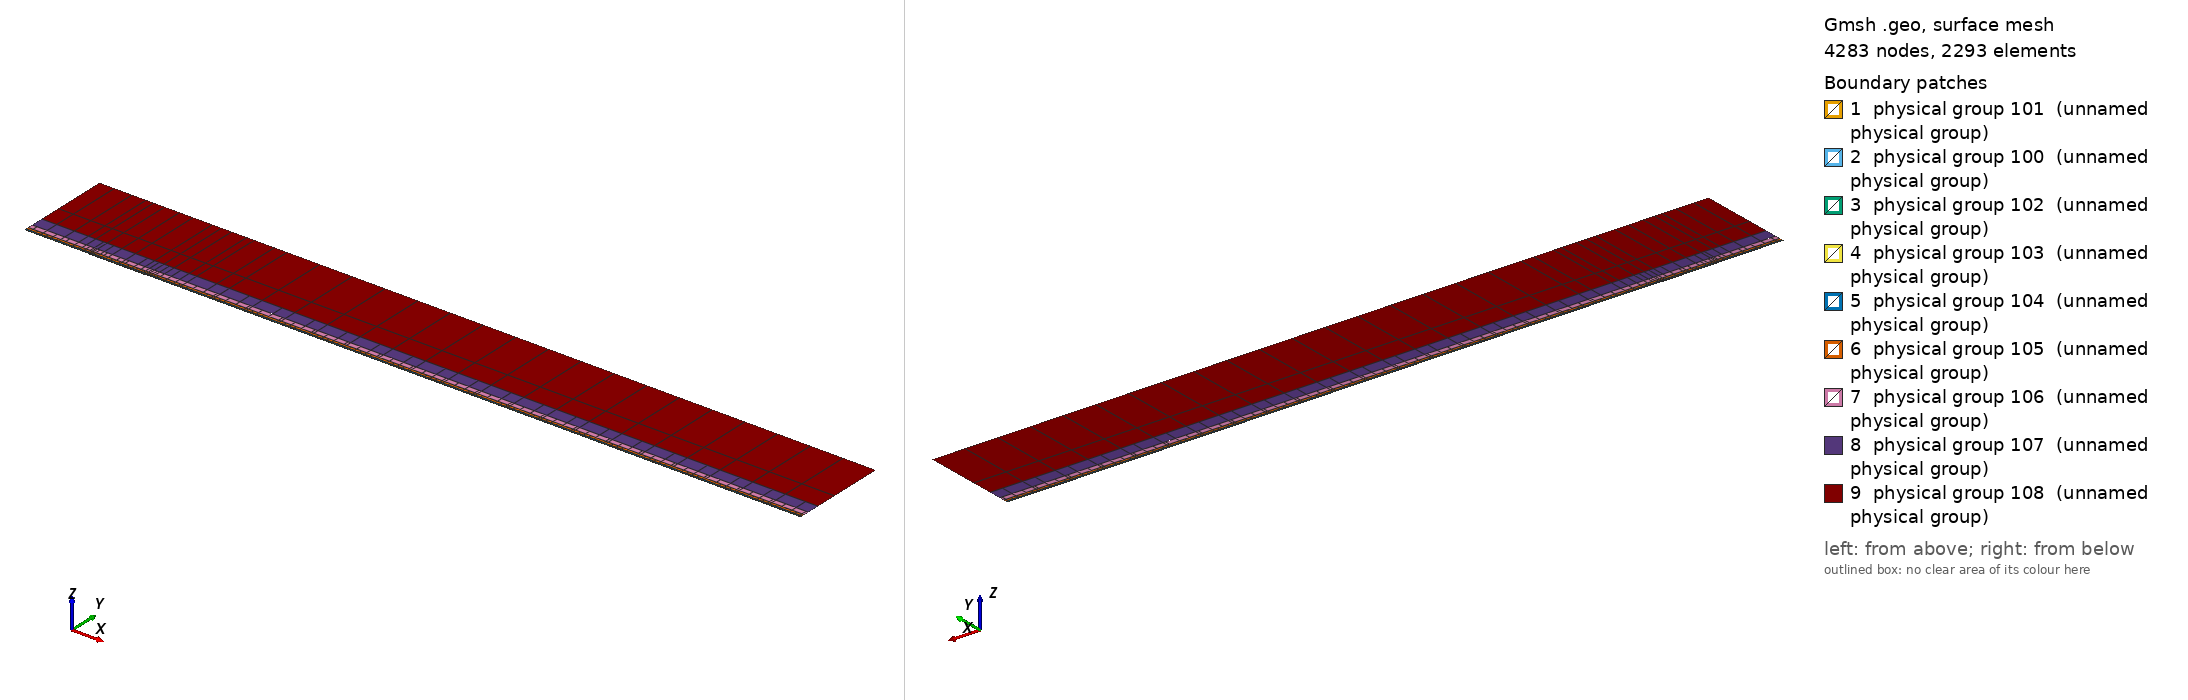

Gmsh geometry script, surface-meshed: 4283 nodes, 2293 surface elements. Boundary patches (legend numbers): 1 physical group 101 (unnamed physical group), 2 physical group 100 (unnamed physical group), 3 physical group 102 (unnamed physical group), 4 physical group 103 (unnamed physical group), 5 physical group 104 (unnamed physical group), 6 physical group 105 (unnamed physical group), 7 physical group 106 (unnamed physical group), 8 physical group 107 (unnamed physical group), 9 physical group 108 (unnamed physical group). Left view from above one corner, right view from below the opposite corner. Legend entries are the model's physical surfaces. The drawing asked Gmsh for element sizes between 1% and 20% of the model's largest extent; the script's own settings can give other sizes.

=== mesh.geo (drawn) ===
// Keep coincident points/curves of the non-conforming interfaces as distinct entities
Geometry.AutoCoherence = 0;

// Macro parameters
deltaStar = 1;
D = 0.8 * deltaStar; // depth of the gap
W = 87 * deltaStar; // width of the gap
BL = 0.25 * deltaStar; // height of the first layer of quad elements (conforming with the gap)
x0 = 100 * deltaStar; // x distance from inflow to gap
lengthOutflow = 1000 * deltaStar; // length after the gap
x3 = W + lengthOutflow; // last point of the domain
height = 150 * deltaStar; // height of the domain

// Micro parameters
dx = 0.15; // horizontal size of the elements at the leading edge of the gap (x = 0)
dx_te = dx; // horizontal size of the elements at the trailing edge of the gap (x = W, most resolution-demanding point in the domain)
dy = 1.25 * dx;

// Horizontal sizes. The first layer of quads (layer L = 0) has size dx (dx_te) at the leading (trailing) edge of the gap, growing with
// ratio q_h[0] away from them up to h_max[0]. Layer L and L + 1 (L = k + 1 is the strip k) are separated by a non-conforming interface
// (except inside the gap, where the first layer is conforming with it).
// NESTED interfaces: the nodes of strip k are a subset of the nodes of the layer below. Two neighbouring faces of the layer below are
// merged into one face (2:1) only if the merged face is not larger than the target size of strip k,
// h_target_k = Min(dx * coarsen_h^(k + 1) + (q_h[k + 1] - 1) * d, h_max[k + 1]) (d = distance to the closest edge of the gap);
// otherwise the face is kept (1:1). Hence every vertex of the upper side of an interface is also a vertex of the lower side, and no
// face of the lower side straddles a vertex of the upper side (a staggered, non-nested interface makes P4 unstable).
y_if[] = {BL, 0.75 * deltaStar, 1.75 * deltaStar, 3.75 * deltaStar, 8 * deltaStar, 16 * deltaStar, 35 * deltaStar}; // heights of the non-conforming interfaces (first one must be BL)
coarsen_h = 2; // horizontal coarsening factor of h_min across each interface
q_h[] = {1.1, 1.15, 1.15, 1.2, 1.25, 1.3, 1.35, 1.4}; // horizontal growth ratio away from the edges of the gap, for each layer
h_max[] = {4, 4, 4, 5, 8, 20, 50, 200}; // R1: refined to resolve the TS waves downstream (DNS: {8, 10, 20, 50, 100, 200, 300, 500}) // maximum horizontal size, for each layer
q_v[] = {1.3, 1.3, 1.3, 1.4, 1.6, 2.0, 2.5}; // vertical growth ratio of the elements in each strip
n_v_min[] = {1, 1, 1, 1, 1, 1, 1, 1};
k_fine_end = 4; // from strip k_fine_end on, the 2:1 merging in each interval starts at the end closest to the gap (otherwise the last
                // face before the leading edge is never merged and becomes a spike of very large aspect ratio in the upper strips)

// Every interface is split in x into segments of length ~seg_len (plus the breakpoints 0, W/2, W). Each segment is a separate
// Nektar++ interface: Nektar++ pairs every rank holding one side of an interface with every rank holding the other side,
// so short segments keep the interface communication local.
seg_len = 50;

// fit (check the file scripts/fit_gmsh.py for more details)
p_in_v_left = 1.0335663036230878 - 1.0234149444433507/(W - 0.8098798097181781)^0.5991729377115732; // densitiy concentration of elements inside the gap, vertically, near the left wall.
p_in_v_right = 1.008073572191136 - 1.1471875292840257/(W - 1.2941255994826328)^0.7890392764815325; // densitiy concentration of elements inside the gap, vertically, near the right wall.
p_in_h_bottom = 0.8; // densitiy concentration of elements inside the gap, horizontally.
p_in_h_top = 0.8; // densitiy concentration of elements inside the gap, horizontally.
p_out_h = 0.5; // densitiy concentration of elements of the first layer, vertically (towards the wall).

// Automated parameters
a_in_v_right = dx_te / (W / 2);
a_in_v_left = dx / (W / 2);
a_in_h_bottom = dy / (D / 2);
a_in_h_top = dx / (D / 2);
a_out_h = dx / BL;

// for the derivation of the formula, see file 20250123_gmshFormula.md in the docs folder
N_in_v_right = Ceil( Log (a_in_v_right / (1 - p_in_v_right + a_in_v_right * p_in_v_right)) / Log(p_in_v_right) );
N_in_v_left = Ceil( Log (a_in_v_left / (1 - p_in_v_left + a_in_v_left * p_in_v_left)) / Log(p_in_v_left) );
N_in_h_bottom = Ceil( Log (a_in_h_bottom / (1 - p_in_h_bottom + a_in_h_bottom * p_in_h_bottom)) / Log(p_in_h_bottom) );
N_in_h_top = Ceil( Log (a_in_h_top / (1 - p_in_h_top + a_in_h_top * p_in_h_top)) / Log(p_in_h_top) );
N_out_h = Ceil( Log (a_out_h / (1 - p_out_h + a_out_h * p_out_h)) / Log(p_out_h) ) + 1; // + 1 is to correct the fact that the distance is too small to properly approximate the dx length
N_out_h = Max(N_out_h, n_v_min[0] + 1);

// ---------------------------
// gap
// ---------------------------
Point(2) = {0,0,0};
Point(3) = {0,-D,0};
Point(4) = {W,-D,0};
Point(5) = {W,0,0};
Point(13) = {W/2,0,0};
Point(15) = {0,-D/2,0};
Point(16) = {W/2,-D,0};
Point(17) = {W,-D/2,0};
Line(2) = {2,15};
Line(3) = {3,16};
Line(4) = {4,17};
Line(14) = {2,13};
Line(15) = {15,3};
Line(16) = {16,4};
Line(17) = {17,5};
Line(18) = {13,5};
Curve Loop(2) = {2, 15, 3, 16, 4, 17, -18, -14};
Plane Surface(2) = {2};
Transfinite Surface {2} = {3, 4, 5, 2};
Transfinite Curve {18, 16} = N_in_v_right Using Progression p_in_v_right;
Transfinite Curve {-14, -3} = N_in_v_left Using Progression p_in_v_left;
Transfinite Curve {15, -4} = N_in_h_bottom Using Progression p_in_h_bottom;
Transfinite Curve {-2, 17} = N_in_h_top Using Progression p_in_h_top;
Recombine Surface {2};

// ---------------------------
// breakpoints of the segments of the interfaces (common to all the horizontal lines)
// ---------------------------
x_int[] = {-x0};
n_seg = Max(Round((x0) / seg_len), 1);
For m In {1:n_seg-1}
  x_int[] += {-x0 + m * x0 / n_seg};
EndFor
x_int[] += {0, W/2, W};
n_seg = Max(Round((x3 - W) / seg_len), 1);
For m In {1:n_seg-1}
  x_int[] += {W + m * (x3 - W) / n_seg};
EndFor
x_int[] += {x3};
nInt = #x_int[] - 1;

// Macro creating a horizontal chain of lines at height y_chain, from -x0 to x3, with points at all the breakpoints x_int[]
// and size h_min_k at the edges of the gap, growing with ratio q_k up to h_max_k.
// If gap_lines == 1, the intervals [0, W/2] and [W/2, W] use the lines gap_l and gap_r instead (conforming with the gap).
// Output: chain[] (lines), chain_cnt[] (number of lines in each interval), p_first, p_last (end points)
// Macro appending to Xc[] the n_ nodes (excluding the first one) of a transfinite line [xa_, xa_ + L_] with n_ elements and progression r_
Macro AddNodes
  For j In {1:n_}
    If (Fabs(r_ - 1) < 1e-12)
      Xc[] += {xa_ + L_ * j / n_};
    Else
      Xc[] += {xa_ + L_ * (r_^j - 1) / (r_^n_ - 1)};
    EndIf
  EndFor
Return

// Macro setting isb_ = 1 if xq_ is one of the breakpoints x_int[]
Macro IsBreakpoint
  isb_ = 0;
  For ib_ In {0:#x_int[]-1}
    If (Fabs(xq_ - x_int[ib_]) < 1e-9)
      isb_ = 1;
    EndIf
  EndFor
Return

// Macro creating the nested chain of strip k from the nodes X_lo[] of the layer below, interval by interval (between breakpoints):
// two neighbouring faces are merged (2:1) if the merged face is not larger than the target size of the strip; otherwise the face
// is kept (1:1). The faces are paired from the left end of each interval, except from strip k_fine_end on in the intervals whose
// fine end (closest edge of the gap) is on the right (x < 0 and W/2 < x < W), which are paired from the right. Output: X_up[]
Macro NestedNodes
  X_up[] = {X_lo[0]};
  j0_ = 0;
  For ii_ In {0:nInt-1}
    // nodes j0_..j1_ of X_lo[] in the interval [x_int[ii_], x_int[ii_ + 1]]
    found_ = 0;
    For jj_ In {j0_ + 1:#X_lo[]-1}
      If (found_ == 0 && Fabs(X_lo[jj_] - x_int[ii_ + 1]) < 1e-9)
        j1_ = jj_; found_ = 1;
      EndIf
    EndFor
    xmi_ = (x_int[ii_] + x_int[ii_ + 1]) / 2;
    rev_ = (k >= k_fine_end && (xmi_ < 0 || (xmi_ > W/2 && xmi_ < W)));
    seg_[] = {};
    If (rev_)
      For jj_ In {j1_:j0_:-1}
        seg_[] += {X_lo[jj_]};
      EndFor
    Else
      For jj_ In {j0_:j1_}
        seg_[] += {X_lo[jj_]};
      EndFor
    EndIf
    // greedy pairing along seg_[] (no breakpoint inside it)
    out_[] = {seg_[0]};
    skip = 0;
    For j In {0:#seg_[]-2}
      If (skip)
        skip = 0;
      Else
        merge = 0;
        If (j + 2 <= #seg_[] - 1)
          xm_ = (seg_[j] + seg_[j + 2]) / 2;
          d_ = (xm_ < W/2 ? Fabs(xm_) : Fabs(xm_ - W));
          hm_ = (xm_ > W/2 ? dx_te : dx) * coarsen_h^(k + 1);
          ht_ = Min(hm_ + (q_h[k + 1] - 1) * d_, h_max[k + 1]);
          If (Fabs(seg_[j + 2] - seg_[j]) <= ht_)
            merge = 1;
          EndIf
        EndIf
        If (merge)
          out_[] += {seg_[j + 2]}; skip = 1;
        Else
          out_[] += {seg_[j + 1]};
        EndIf
      EndIf
    EndFor
    // append the new nodes of the interval (without its first node, already in X_up[]) in increasing x
    If (rev_)
      For jj_ In {#out_[]-2:0:-1}
        X_up[] += {out_[jj_]};
      EndFor
    Else
      For jj_ In {1:#out_[]-1}
        X_up[] += {out_[jj_]};
      EndFor
    EndIf
    j0_ = j1_;
  EndFor
Return

// Macro creating a chain of straight lines (one element each) through the nodes X_up[] at height y_chain.
// Output: chain[] (lines), chain_cnt[] (number of lines in each interval between breakpoints), p_first, p_last
Macro ExplicitChain
  chain[] = {}; chain_cnt[] = {};
  pa = newp; Point(pa) = {X_up[0], y_chain, 0}; p_first = pa;
  cnt = 0;
  For j In {1:#X_up[]-1}
    pb = newp; Point(pb) = {X_up[j], y_chain, 0};
    l = newl; Line(l) = {pa, pb};
    Transfinite Curve {l} = 2;
    chain[] += {l}; cnt += 1;
    xq_ = X_up[j]; Call IsBreakpoint;
    If (isb_)
      chain_cnt[] += {cnt}; cnt = 0;
    EndIf
    pa = pb;
  EndFor
  p_last = pa;
Return

Macro HorizontalChain
  chain[] = {};
  chain_cnt[] = {};
  Xc[] = {x_int[0]}; // x of the nodes of the chain
  pa = newp; Point(pa) = {x_int[0], y_chain, 0};
  p_first = pa;
  For i In {0:nInt-1}
    xm = (x_int[i] + x_int[i + 1]) / 2;
    h_min_i = (xm > W/2 ? Min(h_min_k * dx_te / dx, h_max_k) : h_min_k); // size at the closest edge of the gap
    d_c = (h_max_k - h_min_i) / (q_k - 1); // distance to the gap edge where the size reaches h_max_k
    If (gap_lines && xm > 0 && xm < W)
      If (xm < W/2)
        chain[] += {gap_l}; pb = gap_pm;
        For j In {1:N_in_v_left-1}
          m = N_in_v_left - 1 - j;
          Xc[] += {W/2 - W/2 * (p_in_v_left^m - 1) / (p_in_v_left^(N_in_v_left - 1) - 1)};
        EndFor
      Else
        chain[] += {gap_r}; pb = gap_pr;
        For j In {1:N_in_v_right-1}
          Xc[] += {W/2 + W/2 * (p_in_v_right^j - 1) / (p_in_v_right^(N_in_v_right - 1) - 1)};
        EndFor
      EndIf
      chain_cnt[] += {1};
    Else
      If (gap_lines && x_int[i + 1] == 0)
        pb = gap_pl;
      Else
        pb = newp; Point(pb) = {x_int[i + 1], y_chain, 0};
      EndIf
      // distance of both ends to the closest edge of the gap (the breakpoints include 0, W/2 and W)
      If (xm < 0)
        da = -x_int[i]; db = -x_int[i + 1];
      ElseIf (xm < W/2)
        da = x_int[i]; db = x_int[i + 1];
      ElseIf (xm < W)
        da = W - x_int[i]; db = W - x_int[i + 1];
      Else
        da = x_int[i] - W; db = x_int[i + 1] - W;
      EndIf
      d1 = Min(da, db); d2 = Max(da, db);
      h1 = Min(h_min_i + (q_k - 1) * d1, h_max_k);
      If (d2 <= d_c + 0.5 * h_max_k || d1 >= d_c - 0.5 * h1)
        // a single line: geometric (fine end at the gap side) or uniform
        If (d1 >= d_c - 0.5 * h1)
          n = Max( Round((d2 - d1) / h_max_k), 1 ); prog = 1;
        Else
          h2 = Min(h_min_i + (q_k - 1) * d2, h_max_k);
          n = Max( Round(Log(h2 / h1) / Log(q_k) + (d2 - Min(d2, d_c)) / h_max_k), 1 ); prog = q_k;
        EndIf
        l = newl; Line(l) = {pa, pb};
        Transfinite Curve {l} = n + 1 Using Progression (da < db ? prog : 1/prog);
        xa_ = x_int[i]; L_ = x_int[i + 1] - x_int[i]; n_ = n; r_ = (da < db ? prog : 1/prog); Call AddNodes;
        chain[] += {l};
        chain_cnt[] += {1};
      Else
        // geometric part next to the gap side, uniform part away from it
        n_g = Max( Round(Log(h_max_k / h1) / Log(q_k)), 1 );
        n_u = Max( Round((d2 - d_c) / h_max_k), 1 );
        pm = newp;
        If (da < db)
          Point(pm) = {x_int[i] + (d_c - d1), y_chain, 0};
          lg = newl; Line(lg) = {pa, pm};
          lu = newl; Line(lu) = {pm, pb};
          Transfinite Curve {lg} = n_g + 1 Using Progression q_k;
          Transfinite Curve {lu} = n_u + 1 Using Progression 1;
          chain[] += {lg, lu};
          xa_ = x_int[i]; L_ = d_c - d1; n_ = n_g; r_ = q_k; Call AddNodes;
          xa_ = x_int[i] + (d_c - d1); L_ = x_int[i + 1] - xa_; n_ = n_u; r_ = 1; Call AddNodes;
        Else
          Point(pm) = {x_int[i + 1] - (d_c - d1), y_chain, 0};
          lu = newl; Line(lu) = {pa, pm};
          lg = newl; Line(lg) = {pm, pb};
          Transfinite Curve {lu} = n_u + 1 Using Progression 1;
          Transfinite Curve {lg} = n_g + 1 Using Progression 1/q_k;
          chain[] += {lu, lg};
          xa_ = x_int[i]; L_ = x_int[i + 1] - (d_c - d1) - xa_; n_ = n_u; r_ = 1; Call AddNodes;
          xa_ = x_int[i + 1] - (d_c - d1); L_ = d_c - d1; n_ = n_g; r_ = 1/q_k; Call AddNodes;
        EndIf
        chain_cnt[] += {2};
      EndIf
    EndIf
    pa = pb;
  EndFor
  p_last = pa;
Return

// ---------------------------
// first layer of quads (y in [0, BL]), conforming with the gap
// ---------------------------
Point(11) = {0,BL,0};
Point(14) = {W/2,BL,0};
Point(12) = {W,BL,0};
Line(12) = {11,14};
Line(19) = {14,12};
Transfinite Curve {19} = N_in_v_right Using Progression p_in_v_right;
Transfinite Curve {-12} = N_in_v_left Using Progression p_in_v_left;

h_min_k = dx; h_max_k = h_max[0]; q_k = q_h[0];
gap_lines = 1;
y_chain = 0; gap_l = 14; gap_r = 18; gap_pl = 2; gap_pm = 13; gap_pr = 5;
Call HorizontalChain;
wall0[] = {chain[]}; pw0 = p_first; pw1 = p_last;
y_chain = BL; gap_l = 12; gap_r = 19; gap_pl = 11; gap_pm = 14; gap_pr = 12;
Call HorizontalChain;
top0[] = {chain[]}; top0_cnt[] = {chain_cnt[]}; pt0 = p_first; pt1 = p_last;
X_lo[] = {Xc[]};
gap_lines = 0;

l_in0 = newl; Line(l_in0) = {pt0, pw0};
l_out0 = newl; Line(l_out0) = {pw1, pt1};
Transfinite Curve {l_in0} = N_out_h Using Progression p_out_h;
Transfinite Curve {-l_out0} = N_out_h Using Progression p_out_h;
cl = newcl; Curve Loop(cl) = {wall0[], l_out0, -top0[{#top0[]-1:0:-1}], l_in0};
s0 = news; Plane Surface(s0) = {cl};
Transfinite Surface {s0} = {pw0, pw1, pt1, pt0};
Recombine Surface {s0};
wall[] = {};
For i In {0:#wall0[]-1}
  If (wall0[i] != 14 && wall0[i] != 18)
    wall[] += {wall0[i]};
  EndIf
EndFor

// ---------------------------
// non-conforming quad strips
// ---------------------------
nStrips = #y_if[];
y_if[] += {height};
h_v = BL * (1 - p_out_h) / (1 - p_out_h^(N_out_h - 1)) * p_out_h^0; // largest element of the first layer (top)
inlet_strips[] = {};
outlet_strips[] = {};
lower_if[] = {top0[]};
lower_cnt[] = {top0_cnt[]};
For k In {0:nStrips-1}
  // nodes of the strip: nested in the nodes of the layer below (1:1 or 2:1)
  Call NestedNodes;
  // horizontal lines (new points also at the bottom, so that the interface is non-conforming, but nested)
  y_chain = y_if[k];
  Call ExplicitChain;
  bottom[] = {chain[]}; bottom_cnt[] = {chain_cnt[]}; pb0 = p_first; pb1 = p_last;
  y_chain = y_if[k + 1];
  Call ExplicitChain;
  top[] = {chain[]}; top_cnt[] = {chain_cnt[]}; pt0 = p_first; pt1 = p_last;
  X_lo[] = {X_up[]};

  // vertical lines, geometric growth q_v starting from the size of the last element below
  H = y_if[k + 1] - y_if[k];
  E_v = Max( Round( Log(1 + H * (q_v[k] - 1) / (q_v[k] * h_v)) / Log(q_v[k]) ), n_v_min[k + 1] );
  h_v = H * (q_v[k] - 1) / (q_v[k]^E_v - 1) * q_v[k]^(E_v - 1); // actual size of the last element of the strip
  ll = newl; Line(ll) = {pb0, pt0};
  lr = newl; Line(lr) = {pb1, pt1};
  Transfinite Curve {ll, lr} = E_v + 1 Using Progression q_v[k];
  inlet_strips[] += {ll};
  outlet_strips[] += {lr};

  // surface
  cl = newcl; Curve Loop(cl) = {bottom[], lr, -top[{#top[]-1:0:-1}], -ll};
  s = news; Plane Surface(s) = {cl};
  Transfinite Surface {s} = {pb0, pb1, pt1, pt0};
  Recombine Surface {s};
  Physical Surface(102 + k) = {s};

  // interface k, segment i: lower side 200 + 2*(k*nInt + i), upper side 201 + 2*(k*nInt + i)
  cl_lo = 0; cl_up = 0;
  For i In {0:nInt-1}
    Physical Curve(200 + 2*(k*nInt + i)) = {lower_if[{cl_lo:cl_lo + lower_cnt[i] - 1}]};
    Physical Curve(201 + 2*(k*nInt + i)) = {bottom[{cl_up:cl_up + bottom_cnt[i] - 1}]};
    cl_lo += lower_cnt[i];
    cl_up += bottom_cnt[i];
  EndFor
  lower_if[] = {top[]};
  lower_cnt[] = {top_cnt[]};
EndFor
top_strips[] = {lower_if[]};

Printf("nStrips = %g, nSegments = %g, nInterfaces = %g (nested)", nStrips, nInt, nStrips * nInt);


// defining boundary
Physical Curve(1) = {l_in0, inlet_strips[]}; // inlet
Physical Curve(2) = {l_out0, outlet_strips[]}; // outlet
Physical Curve(3) = {top_strips[]}; // top
Physical Curve(4) = {wall[], 2, 15, 3, 16, 4, 17}; // wall


Physical Surface(100) = {s0};
Physical Surface(101) = {2};
// Physical Surface(102), (103), ... are the non-conforming strips (defined in the loop above)
// Physical Curve(200), (201), ... are the two sides of the segments of the non-conforming interfaces (defined in the loop above)
